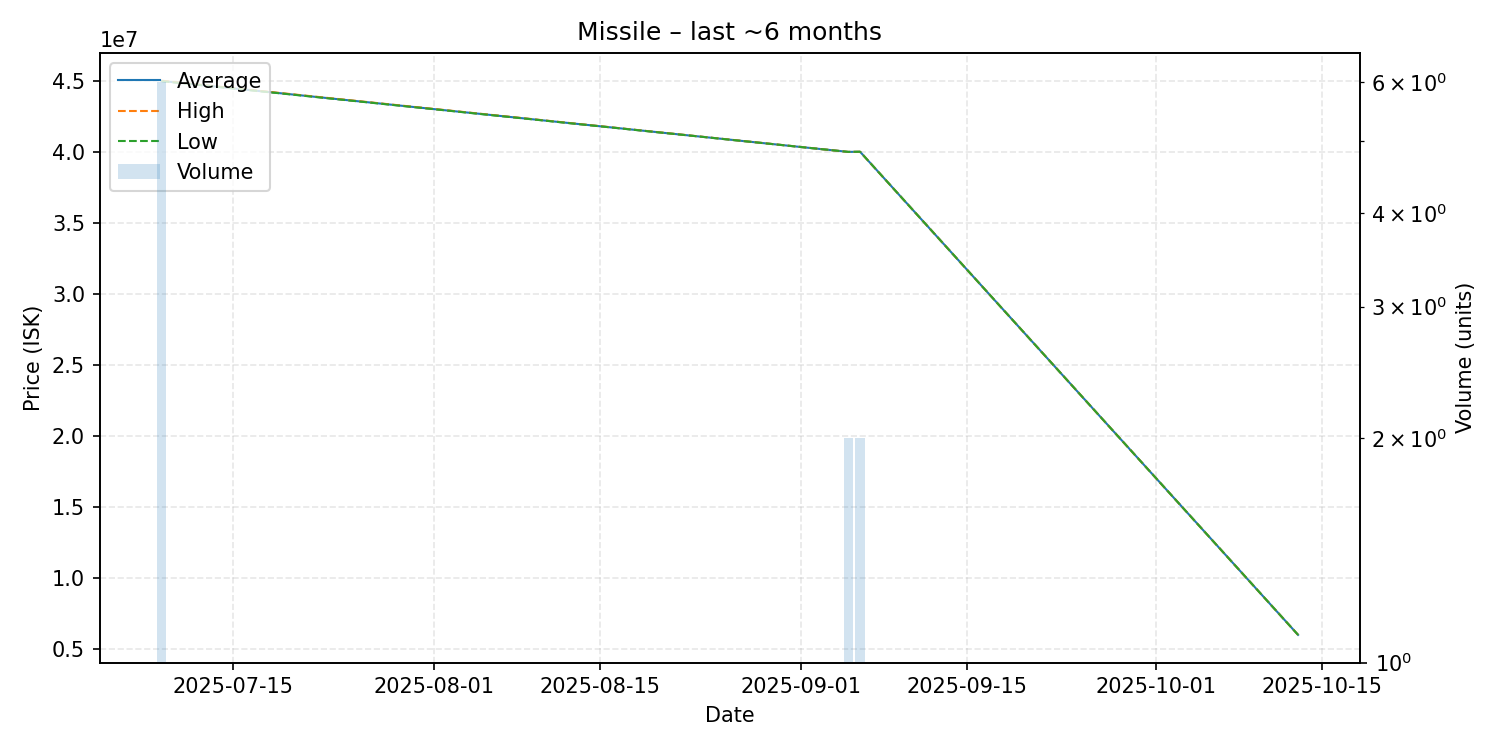

Source data for this figure (header and first rows):
date, average, highest, lowest, order_count, volume
2025-07-09, 44981667, 45000000, 44970000, 4, 6
2025-09-05, 39990000, 39990000, 39990000, 1, 2
2025-09-06, 40000000, 40000000, 40000000, 1, 2
2025-10-13, 6000000, 6000000, 6000000, 1, 1
